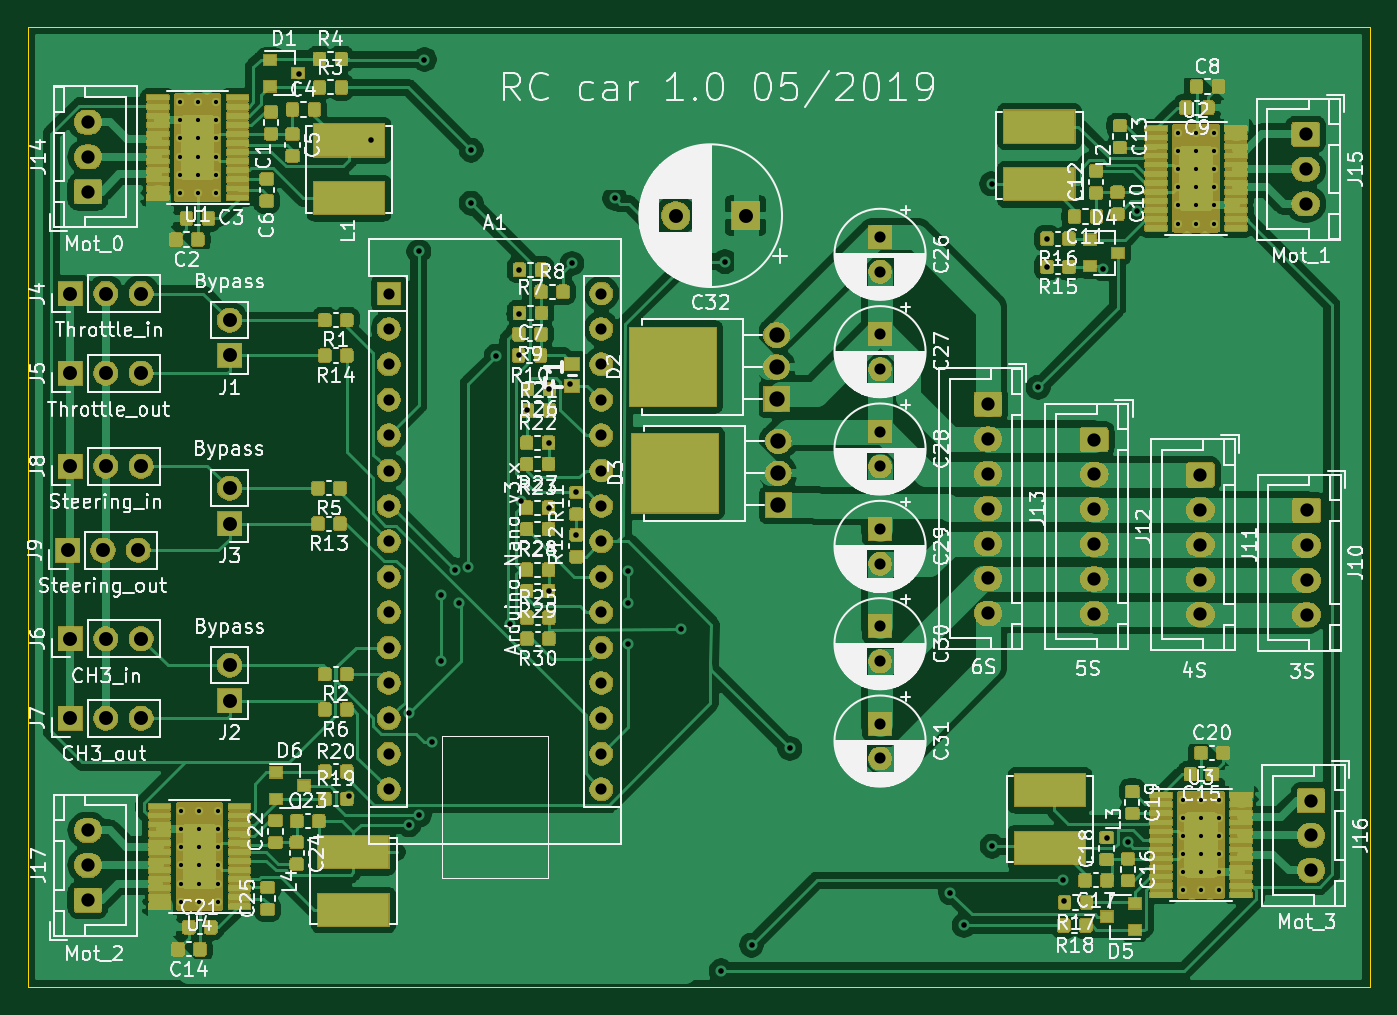
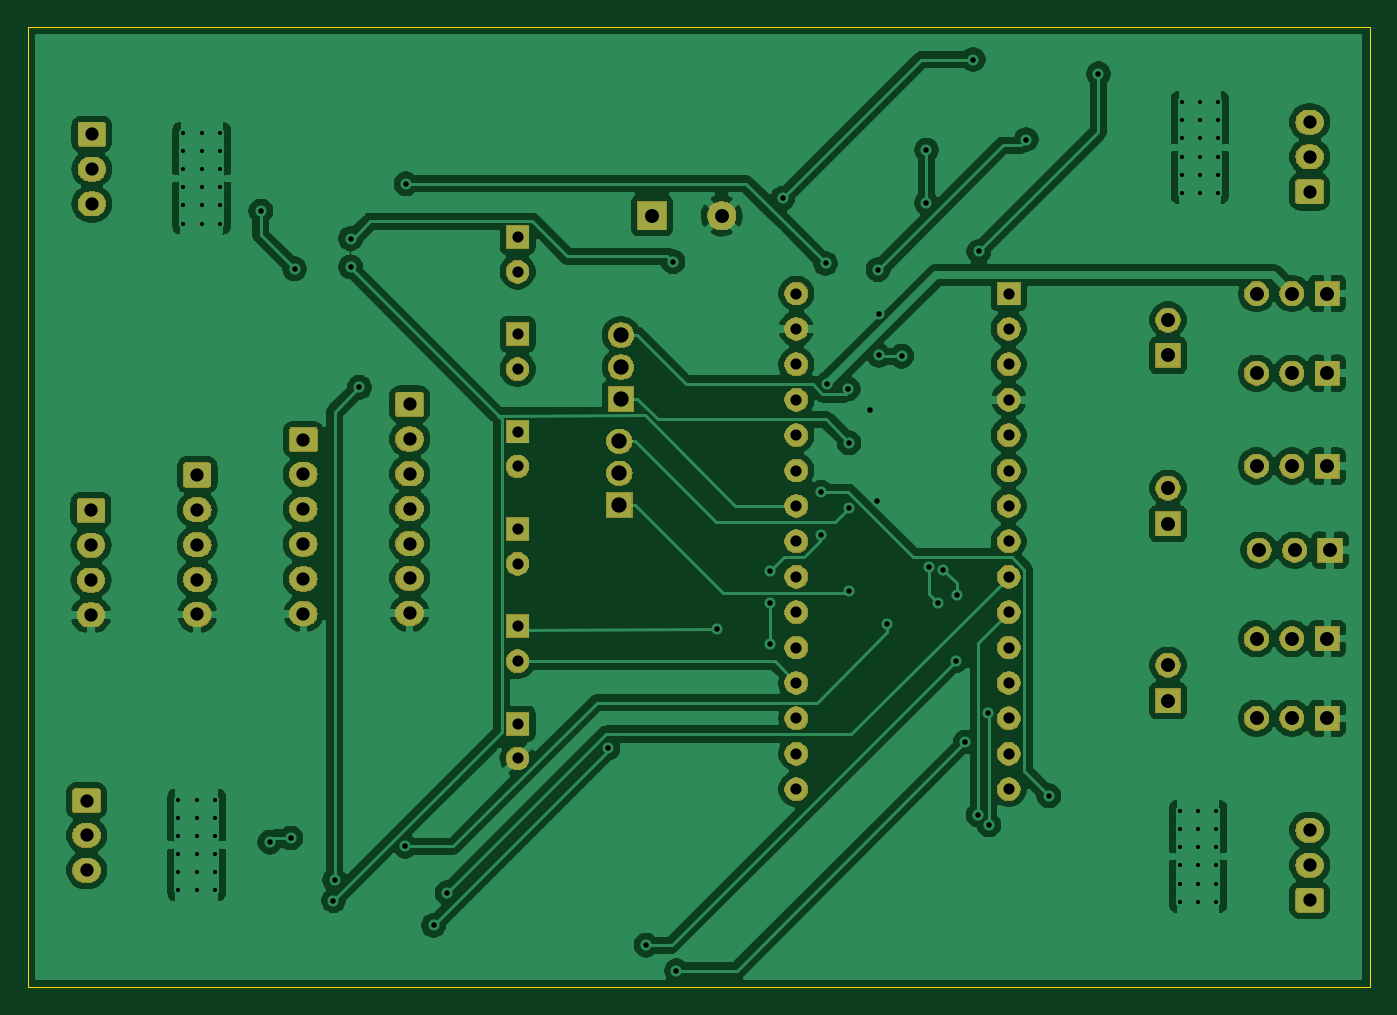
Circuit board: 11 layer files. Board 96.3 x 68.9 mm.
- bottom_copper: rc board-B_Cu.gbr (207705 bytes)
- bottom_mask: rc board-B_Mask.gbr (90037 bytes)
- paste: rc board-B_Paste.gbr (532 bytes)
- bottom_silk: rc board-B_SilkS.gbr (533 bytes)
- outline: rc board-Edge_Cuts.gbr (719 bytes)
- top_copper: rc board-F_Cu.gbr (550760 bytes)
- top_mask: rc board-F_Mask.gbr (282006 bytes)
- paste: rc board-F_Paste.gbr (360629 bytes)
- top_silk: rc board-F_SilkS.gbr (177725 bytes)
- drill: rc board-NPTH.drl (324 bytes)
- drill: rc board-PTH.drl (3886 bytes)

=== bottom_copper: rc board-B_Cu.gbr (207705 bytes, source omitted) ===
=== bottom_mask: rc board-B_Mask.gbr (90037 bytes, source omitted) ===
=== paste: rc board-B_Paste.gbr ===
G04 #@! TF.GenerationSoftware,KiCad,Pcbnew,5.1.5-52549c5~86~ubuntu16.04.1*
G04 #@! TF.CreationDate,2020-05-16T21:50:14+02:00*
G04 #@! TF.ProjectId,rc board,72632062-6f61-4726-942e-6b696361645f,rev?*
G04 #@! TF.SameCoordinates,Original*
G04 #@! TF.FileFunction,Paste,Bot*
G04 #@! TF.FilePolarity,Positive*
%FSLAX46Y46*%
G04 Gerber Fmt 4.6, Leading zero omitted, Abs format (unit mm)*
G04 Created by KiCad (PCBNEW 5.1.5-52549c5~86~ubuntu16.04.1) date 2020-05-16 21:50:14*
%MOMM*%
%LPD*%
G04 APERTURE LIST*
G04 APERTURE END LIST*
M02*

=== bottom_silk: rc board-B_SilkS.gbr ===
G04 #@! TF.GenerationSoftware,KiCad,Pcbnew,5.1.5-52549c5~86~ubuntu16.04.1*
G04 #@! TF.CreationDate,2020-05-16T21:50:14+02:00*
G04 #@! TF.ProjectId,rc board,72632062-6f61-4726-942e-6b696361645f,rev?*
G04 #@! TF.SameCoordinates,Original*
G04 #@! TF.FileFunction,Legend,Bot*
G04 #@! TF.FilePolarity,Positive*
%FSLAX46Y46*%
G04 Gerber Fmt 4.6, Leading zero omitted, Abs format (unit mm)*
G04 Created by KiCad (PCBNEW 5.1.5-52549c5~86~ubuntu16.04.1) date 2020-05-16 21:50:14*
%MOMM*%
%LPD*%
G04 APERTURE LIST*
G04 APERTURE END LIST*
M02*

=== outline: rc board-Edge_Cuts.gbr ===
G04 #@! TF.GenerationSoftware,KiCad,Pcbnew,5.1.5-52549c5~86~ubuntu16.04.1*
G04 #@! TF.CreationDate,2020-05-16T21:50:14+02:00*
G04 #@! TF.ProjectId,rc board,72632062-6f61-4726-942e-6b696361645f,rev?*
G04 #@! TF.SameCoordinates,Original*
G04 #@! TF.FileFunction,Profile,NP*
%FSLAX46Y46*%
G04 Gerber Fmt 4.6, Leading zero omitted, Abs format (unit mm)*
G04 Created by KiCad (PCBNEW 5.1.5-52549c5~86~ubuntu16.04.1) date 2020-05-16 21:50:14*
%MOMM*%
%LPD*%
G04 APERTURE LIST*
%ADD10C,0.050000*%
G04 APERTURE END LIST*
D10*
X14427200Y-15138400D02*
X110693200Y-15138400D01*
X110693200Y-84023200D02*
X14427200Y-84023200D01*
X110693200Y-84023200D02*
X110693200Y-15138400D01*
X14427200Y-15138400D02*
X14427200Y-84023200D01*
M02*

=== top_copper: rc board-F_Cu.gbr (550760 bytes, source omitted) ===
=== top_mask: rc board-F_Mask.gbr (282006 bytes, source omitted) ===
=== paste: rc board-F_Paste.gbr (360629 bytes, source omitted) ===
=== top_silk: rc board-F_SilkS.gbr (177725 bytes, source omitted) ===
=== drill: rc board-NPTH.drl ===
M48
; DRILL file {KiCad 5.1.5-52549c5~86~ubuntu16.04.1} date sam. 16 mai 2020 21:50:11 CEST
; FORMAT={-:-/ absolute / inch / decimal}
; #@! TF.CreationDate,2020-05-16T21:50:11+02:00
; #@! TF.GenerationSoftware,Kicad,Pcbnew,5.1.5-52549c5~86~ubuntu16.04.1
; #@! TF.FileFunction,NonPlated,1,2,NPTH
FMAT,2
INCH
%
G90
G05
T0
M30

=== drill: rc board-PTH.drl ===
M48
; DRILL file {KiCad 5.1.5-52549c5~86~ubuntu16.04.1} date sam. 16 mai 2020 21:50:11 CEST
; FORMAT={-:-/ absolute / inch / decimal}
; #@! TF.CreationDate,2020-05-16T21:50:11+02:00
; #@! TF.GenerationSoftware,Kicad,Pcbnew,5.1.5-52549c5~86~ubuntu16.04.1
; #@! TF.FileFunction,Plated,1,2,PTH
FMAT,2
INCH
T1C0.0118
T2C0.0157
T3C0.0315
T4C0.0374
T5C0.0394
T6C0.0433
%
G90
G05
T1
X3.8163Y-0.8954
X3.8163Y-0.9466
X3.8163Y-0.9978
X3.8163Y-1.049
X3.8163Y-1.1001
X3.8163Y-1.1513
X3.8675Y-0.8954
X3.8675Y-0.9466
X3.8675Y-0.9978
X3.8675Y-1.049
X3.8675Y-1.1001
X3.8675Y-1.1513
X3.9187Y-0.8954
X3.9187Y-0.9466
X3.9187Y-0.9978
X3.9187Y-1.049
X3.9187Y-1.1001
X3.9187Y-1.1513
X0.9963Y-0.8085
X0.9963Y-0.8597
X0.9963Y-0.9109
X0.9963Y-0.9621
X0.9963Y-1.0133
X0.9963Y-1.0645
X1.0475Y-0.8085
X1.0475Y-0.8597
X1.0475Y-0.9109
X1.0475Y-0.9621
X1.0475Y-1.0133
X1.0475Y-1.0645
X1.0987Y-0.8085
X1.0987Y-0.8597
X1.0987Y-0.9109
X1.0987Y-0.9621
X1.0987Y-1.0133
X1.0987Y-1.0645
X1.0013Y-2.811
X1.0013Y-2.8622
X1.0013Y-2.9134
X1.0013Y-2.9646
X1.0013Y-3.0158
X1.0013Y-3.067
X1.0525Y-2.811
X1.0525Y-2.8622
X1.0525Y-2.9134
X1.0525Y-2.9646
X1.0525Y-3.0158
X1.0525Y-3.067
X1.1037Y-2.811
X1.1037Y-2.8622
X1.1037Y-2.9134
X1.1037Y-2.9646
X1.1037Y-3.0158
X1.1037Y-3.067
X3.8306Y-2.7788
X3.8306Y-2.83
X3.8306Y-2.8811
X3.8306Y-2.9323
X3.8306Y-2.9835
X3.8306Y-3.0347
X3.8817Y-2.7788
X3.8817Y-2.83
X3.8817Y-2.8811
X3.8817Y-2.9323
X3.8817Y-2.9835
X3.8817Y-3.0347
X3.9329Y-2.7788
X3.9329Y-2.83
X3.9329Y-2.8811
X3.9329Y-2.9323
X3.9329Y-2.9835
X3.9329Y-3.0347
T2
X1.334Y-0.728
X1.474Y-2.768
X1.538Y-0.914
X1.644Y-2.8504
X1.6455Y-2.534
X1.672Y-1.23
X1.674Y-2.8218
X1.688Y-0.688
X1.71Y-2.616
X1.734Y-2.2
X1.736Y-2.386
X1.7732Y-2.1288
X1.7868Y-2.2232
X1.812Y-2.1218
X1.82Y-0.944
X1.82Y-1.094
X1.89Y-1.526
X1.93Y-2.282
X1.954Y-1.524
X1.954Y-1.406
X1.9565Y-1.2815
X1.96Y-1.936
X1.978Y-1.678
X2.0385Y-1.7705
X2.0385Y-1.954
X2.0385Y-2.189
X2.041Y-1.619
X2.1Y-1.604
X2.105Y-1.264
X2.1175Y-1.9105
X2.1175Y-2.0305
X2.226Y-1.08
X2.262Y-2.132
X2.262Y-2.2225
X2.262Y-2.34
X2.412Y-2.298
X2.526Y-3.262
X2.5363Y-1.259
X2.612Y-3.19
X2.72Y-2.634
X3.174Y-3.042
X3.212Y-3.134
X3.29Y-1.039
X3.292Y-2.91
X3.422Y-1.614
X3.4465Y-1.194
X3.4465Y-1.274
X3.492Y-3.006
X3.495Y-3.064
X3.605Y-1.279
X3.615Y-2.8871
X3.675Y-2.899
X3.7Y-1.1159
T3
X2.975Y-1.739
X2.975Y-1.8374
X2.975Y-1.189
X2.975Y-1.2874
X1.5875Y-1.349
X1.5875Y-1.449
X1.5875Y-1.549
X1.5875Y-1.649
X1.5875Y-1.749
X1.5875Y-1.849
X1.5875Y-1.949
X1.5875Y-2.049
X1.5875Y-2.149
X1.5875Y-2.249
X1.5875Y-2.349
X1.5875Y-2.449
X1.5875Y-2.549
X1.5875Y-2.649
X1.5875Y-2.749
X2.1875Y-1.349
X2.1875Y-1.449
X2.1875Y-1.549
X2.1875Y-1.649
X2.1875Y-1.749
X2.1875Y-1.849
X2.1875Y-1.949
X2.1875Y-2.049
X2.1875Y-2.149
X2.1875Y-2.249
X2.1875Y-2.349
X2.1875Y-2.449
X2.1875Y-2.549
X2.1875Y-2.649
X2.1875Y-2.749
X2.975Y-1.464
X2.975Y-1.5624
X2.975Y-2.289
X2.975Y-2.3874
X2.975Y-2.014
X2.975Y-2.1124
X2.975Y-2.564
X2.975Y-2.6624
T4
X4.1775Y-0.899
X4.1775Y-0.9974
X4.1775Y-1.0959
X4.18Y-1.9615
X4.18Y-2.0599
X4.18Y-2.1584
X4.18Y-2.2568
X3.88Y-1.8615
X3.88Y-1.9599
X3.88Y-2.0584
X3.88Y-2.1568
X3.88Y-2.2552
X0.7375Y-2.8656
X0.7375Y-2.964
X0.7375Y-3.0624
X4.1925Y-2.7815
X4.1925Y-2.8799
X4.1925Y-2.9784
X0.7375Y-0.8646
X0.7375Y-0.9631
X0.7375Y-1.0615
X3.28Y-1.6615
X3.28Y-1.7599
X3.28Y-1.8584
X3.28Y-1.9568
X3.28Y-2.0552
X3.28Y-2.1536
X3.28Y-2.2521
X3.58Y-1.7615
X3.58Y-1.8599
X3.58Y-1.9584
X3.58Y-2.0568
X3.58Y-2.1552
X3.58Y-2.2536
T5
X0.6875Y-2.324
X0.7875Y-2.324
X0.8875Y-2.324
X1.1375Y-1.424
X1.1375Y-1.524
X2.3981Y-1.129
X2.595Y-1.129
X0.6875Y-1.349
X0.7875Y-1.349
X0.8875Y-1.349
X0.6875Y-1.8365
X0.7875Y-1.8365
X0.8875Y-1.8365
X1.1375Y-2.399
X1.1375Y-2.499
X0.6875Y-2.549
X0.7875Y-2.549
X0.8875Y-2.549
X0.68Y-2.074
X0.78Y-2.074
X0.88Y-2.074
X1.1375Y-1.899
X1.1375Y-1.999
X0.6875Y-1.574
X0.7875Y-1.574
X0.8875Y-1.574
T6
X2.6877Y-1.7663
X2.6877Y-1.8565
X2.6877Y-1.9467
X2.6827Y-1.4663
X2.6827Y-1.5565
X2.6827Y-1.6467
T0
M30

